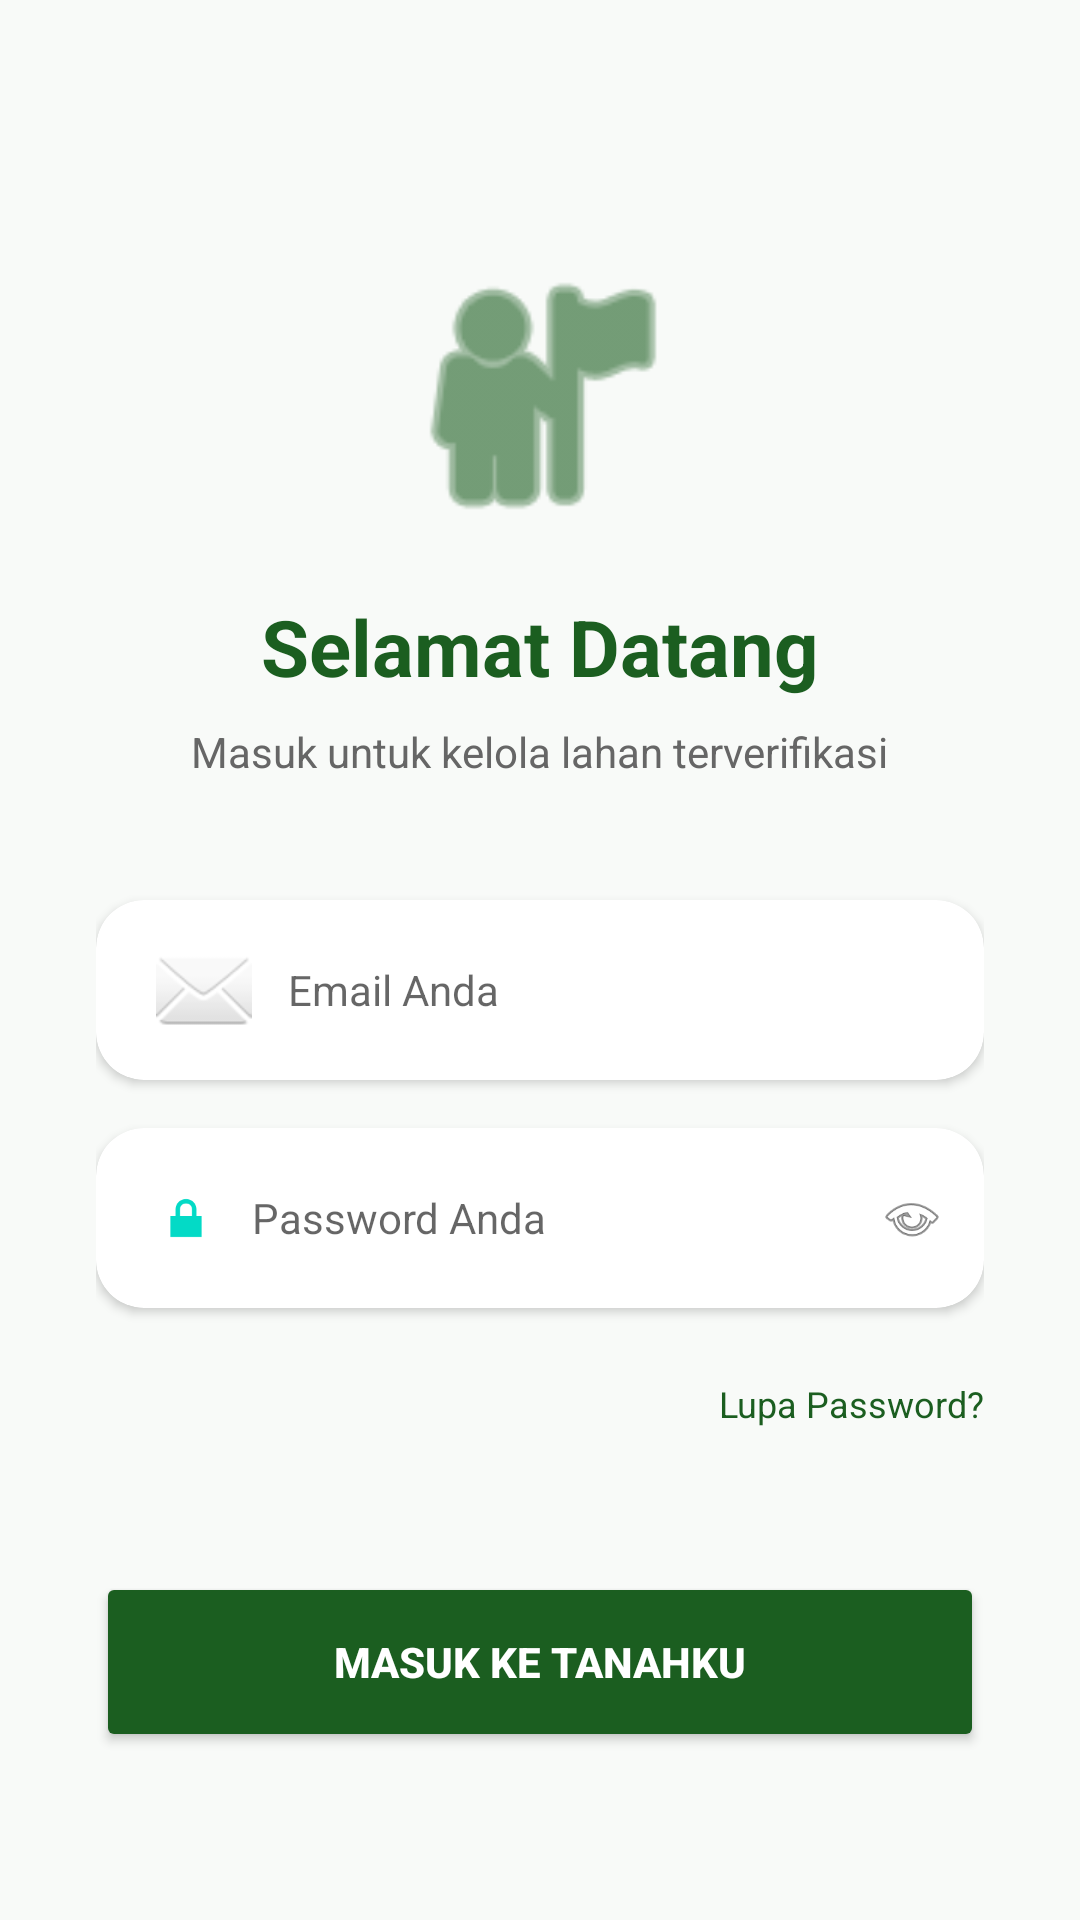

Android layout source for this screen:
<!-- AndroidManifest.xml: activity theme Theme.Tanahku -->
<!-- res/layout/activity_login.xml -->
<?xml version="1.0" encoding="utf-8"?>
<LinearLayout xmlns:android="http://schemas.android.com/apk/res/android"
    xmlns:app="http://schemas.android.com/apk/res-auto"
    android:layout_width="match_parent"
    android:layout_height="match_parent"
    android:orientation="vertical"
    android:background="@color/gray_bg"
    android:padding="32dp"
    android:gravity="center_horizontal">

    <ImageView
        android:id="@+id/iv_login_logo"
        android:layout_width="100dp"
        android:layout_height="100dp"
        android:layout_marginTop="50dp"
        android:src="@android:drawable/ic_menu_myplaces"
        android:contentDescription="@string/logo_description"
        app:tint="@color/primary_green" />

    <TextView
        android:layout_width="wrap_content"
        android:layout_height="wrap_content"
        android:text="@string/title_login"
        android:textSize="26sp"
        android:textStyle="bold"
        android:textColor="@color/primary_green"
        android:layout_marginTop="16dp"/>

    <TextView
        android:layout_width="wrap_content"
        android:layout_height="wrap_content"
        android:text="@string/subtitle_login"
        android:textColor="@color/gray_text"
        android:textSize="14sp"
        android:layout_marginTop="8dp"
        android:layout_marginBottom="40dp"
        android:gravity="center"/>

    <androidx.cardview.widget.CardView
        android:layout_width="match_parent"
        android:layout_height="wrap_content"
        app:cardCornerRadius="16dp"
        app:cardElevation="2dp"
        android:layout_marginBottom="16dp">
        <EditText
            android:id="@+id/et_login_email"
            android:layout_width="match_parent"
            android:layout_height="60dp"
            android:hint="@string/hint_login_email"
            android:inputType="textEmailAddress"
            android:autofillHints="emailAddress"
            android:background="@android:color/transparent"
            android:paddingHorizontal="20dp"
            android:drawableStart="@android:drawable/ic_dialog_email"
            android:drawablePadding="12dp"
            android:textSize="14sp"/>
    </androidx.cardview.widget.CardView>

    
    <androidx.cardview.widget.CardView
        android:layout_width="match_parent"
        android:layout_height="wrap_content"
        app:cardCornerRadius="16dp"
        app:cardElevation="2dp"
        android:layout_marginBottom="8dp">

        <LinearLayout
            android:layout_width="match_parent"
            android:layout_height="wrap_content"
            android:orientation="horizontal"
            android:gravity="center_vertical"
            android:paddingStart="20dp"
            android:paddingEnd="0dp">

            <ImageView
                android:layout_width="20dp"
                android:layout_height="20dp"
                android:src="@android:drawable/ic_lock_lock"
                android:contentDescription="@string/desc_icon_password" />

            <EditText
                android:id="@+id/et_login_password"
                android:layout_width="0dp"
                android:layout_height="60dp"
                android:layout_weight="1"
                android:hint="@string/hint_login_password"
                android:inputType="textPassword"
                android:autofillHints="password"
                android:background="@android:color/transparent"
                android:paddingStart="12dp"
                android:paddingEnd="4dp"
                android:textSize="14sp" />

            <ImageView
                android:id="@+id/iv_toggle_password_login"
                android:layout_width="48dp"
                android:layout_height="48dp"
                android:padding="13dp"
                android:src="@android:drawable/ic_menu_view"
                android:clickable="true"
                android:focusable="true"
                android:contentDescription="Toggle password" />

        </LinearLayout>
    </androidx.cardview.widget.CardView>

    <TextView
        android:id="@+id/tv_login_forgot"
        android:layout_width="wrap_content"
        android:layout_height="wrap_content"
        android:minHeight="48dp"
        android:gravity="center_vertical"
        android:text="@string/forgot_password"
        android:textColor="@color/primary_green"
        android:textSize="12sp"
        android:layout_gravity="end"
        android:layout_marginBottom="32dp"
        android:clickable="true"
        android:focusable="true"/>

    <Button
        android:id="@+id/btn_login_submit"
        android:layout_width="match_parent"
        android:layout_height="60dp"
        android:text="@string/btn_login"
        android:textStyle="bold"
        android:textColor="@color/white"
        android:backgroundTint="@color/primary_green"
        app:cornerRadius="16dp"/>

    <LinearLayout
        android:layout_width="wrap_content"
        android:layout_height="wrap_content"
        android:orientation="horizontal"
        android:layout_marginTop="24dp">
        <TextView
            android:layout_width="wrap_content"
            android:layout_height="wrap_content"
            android:text="@string/dont_have_account"
            android:textColor="@color/gray_text"
            android:textSize="14sp"/>
        <TextView
            android:id="@+id/tv_to_register"
            android:layout_width="wrap_content"
            android:layout_height="wrap_content"
            android:minHeight="48dp"
            android:gravity="center_vertical"
            android:text="@string/register_now"
            android:textColor="@color/primary_green"
            android:textStyle="bold"
            android:textSize="14sp"
            android:clickable="true"
            android:focusable="true"/>
    </LinearLayout>

</LinearLayout>
<!-- resources referenced by this layout -->
<resources>
  <color name="gray_bg">#F8FAF8</color>
  <color name="gray_text">#666666</color>
  <color name="primary_green">#1B5E20</color>
  <color name="white">#FFFFFFFF</color>
  <string name="btn_login">MASUK KE TANAHKU</string>
  <string name="desc_icon_password">Ikon Password</string>
  <string name="dont_have_account">Belum punya akun?</string>
  <string name="forgot_password">Lupa Password?</string>
  <string name="hint_login_email">Email Anda</string>
  <string name="hint_login_password">Password Anda</string>
  <string name="logo_description">Logo TanahKu</string>
  <string name="register_now"> Daftar Sekarang</string>
  <string name="subtitle_login">Masuk untuk kelola lahan terverifikasi</string>
  <string name="title_login">Selamat Datang</string>
  <style name="Theme.Tanahku" parent="Theme.MaterialComponents.DayNight.NoActionBar">
          <item name="colorPrimary">@color/primary_green</item>
          <item name="colorPrimaryVariant">@color/primary_green</item>
          <item name="colorOnPrimary">@color/white</item>
  
          <item name="android:statusBarColor">@color/primary_green</item>
          <item name="android:windowLightStatusBar">false</item>
      </style>
</resources>
